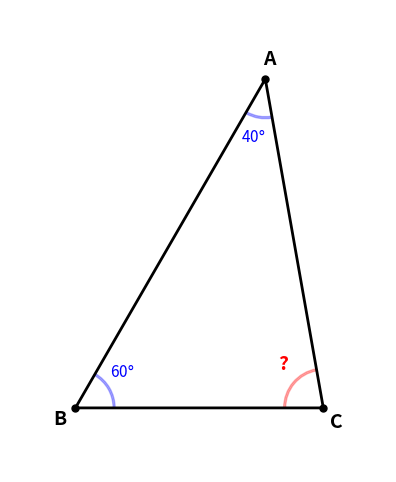

Recreate this plot in Python.

import matplotlib.pyplot as plt
import matplotlib.patches as patches
import numpy as np
import math
import random

def generate_triangle_image(angle_A, angle_B, angle_C):
    fig, ax = plt.subplots(figsize=(6, 6), dpi=300)

    # Calculate coordinates for the triangle
    BC_length = 5.0
    B = np.array([0.0, 0.0])
    C = np.array([BC_length, 0.0])

    angle_B_rad = math.radians(angle_B)
    angle_C_exterior_rad = math.radians(180 - angle_C)

    if abs(math.cos(angle_B_rad)) < 1e-9:
        x_A = B[0]
        y_A = BC_length / math.tan(angle_C_exterior_rad)
    elif abs(math.cos(angle_C_exterior_rad)) < 1e-9:
        x_A = C[0]
        y_A = BC_length * math.tan(angle_B_rad)
    else:
        tan_B = math.tan(angle_B_rad)
        tan_C_ext = math.tan(angle_C_exterior_rad)
        x_A = (-tan_C_ext * BC_length) / (tan_B - tan_C_ext)
        y_A = tan_B * x_A

    A = np.array([x_A, y_A])
    if A[1] < 0: A[1] = -A[1]

    vertices = np.array([A, B, C])

    # Plot Triangle
    triangle_points = np.vstack((vertices, vertices[0]))
    ax.plot(triangle_points[:, 0], triangle_points[:, 1], 'k-', lw=2)
    ax.plot(vertices[:,0], vertices[:,1], 'ko', ms=5)

    # --- helper: Centroid & Inner Position ---
    centroid = (A + B + C) / 3.0

    def get_inner_pos(vertex, center, dist=0.7):
        direction = center - vertex
        length = np.linalg.norm(direction)
        if length == 0: return vertex
        return vertex + (direction / length) * dist

    # --- helper: Angle Arcs ---
    def draw_angle_arc(ax, vertex, p1, p2, radius=0.6, color='black'):
        v_p1 = p1 - vertex
        v_p2 = p2 - vertex
        
        theta1 = np.degrees(np.arctan2(v_p1[1], v_p1[0]))
        theta2 = np.degrees(np.arctan2(v_p2[1], v_p2[0]))
        
        if theta1 < 0: theta1 += 360
        if theta2 < 0: theta2 += 360
        
        t_min, t_max = min(theta1, theta2), max(theta1, theta2)
        
        if abs(t_max - t_min) > 180:
            wedge = patches.Wedge(vertex, radius, t_max, t_min + 360, width=0.04, color=color, alpha=0.3)
        else:
            wedge = patches.Wedge(vertex, radius, t_min, t_max, width=0.04, color=color, alpha=0.3)
        
        ax.add_patch(wedge)

    # Draw Arcs
    draw_angle_arc(ax, A, B, C, radius=0.8, color='blue')
    draw_angle_arc(ax, B, A, C, radius=0.8, color='blue')
    draw_angle_arc(ax, C, A, B, radius=0.8, color='red')

    # --- Label Vertices ---
    def get_outer_pos(vertex, center, dist=0.4):
        direction = vertex - center
        length = np.linalg.norm(direction)
        return vertex + (direction / length) * dist
    
    pos_A_lbl = get_outer_pos(A, centroid, 0.4)
    pos_B_lbl = get_outer_pos(B, centroid, 0.4)
    pos_C_lbl = get_outer_pos(C, centroid, 0.4)

    ax.text(pos_A_lbl[0], pos_A_lbl[1], 'A', ha='center', va='center', fontsize=14, fontweight='bold',
           bbox=dict(facecolor='white', edgecolor='none', alpha=0.7, pad=0.2))
    ax.text(pos_B_lbl[0], pos_B_lbl[1], 'B', ha='center', va='center', fontsize=14, fontweight='bold',
           bbox=dict(facecolor='white', edgecolor='none', alpha=0.7, pad=0.2))
    ax.text(pos_C_lbl[0], pos_C_lbl[1], 'C', ha='center', va='center', fontsize=14, fontweight='bold',
           bbox=dict(facecolor='white', edgecolor='none', alpha=0.7, pad=0.2))

    # --- Label Angles ---
    pos_A_val = get_inner_pos(A, centroid, 1.2)
    pos_B_val = get_inner_pos(B, centroid, 1.2)
    pos_C_val = get_inner_pos(C, centroid, 1.2)

    ax.text(pos_A_val[0], pos_A_val[1], f"{angle_A}$\\degree$", ha='center', va='center', fontsize=11, color='blue')
    ax.text(pos_B_val[0], pos_B_val[1], f"{angle_B}$\\degree$", ha='center', va='center', fontsize=11, color='blue')
    ax.text(pos_C_val[0], pos_C_val[1], "?", ha='center', va='center', fontsize=14, fontweight='bold', color='red')

    # Set Limits
    ax.set_aspect('equal')
    all_x = [v[0] for v in vertices] + [pos_A_lbl[0], pos_B_lbl[0], pos_C_lbl[0]]
    all_y = [v[1] for v in vertices] + [pos_A_lbl[1], pos_B_lbl[1], pos_C_lbl[1]]
    
    pad = 1.0
    ax.set_xlim(min(all_x) - pad, max(all_x) + pad)
    ax.set_ylim(min(all_y) - pad, max(all_y) + pad)

    ax.axis('off')

    plt.savefig("verify_triangle.png", format='png', bbox_inches='tight', dpi=150)
    print("Generated verify_triangle.png")

if __name__ == "__main__":
    generate_triangle_image(40, 60, 80)
